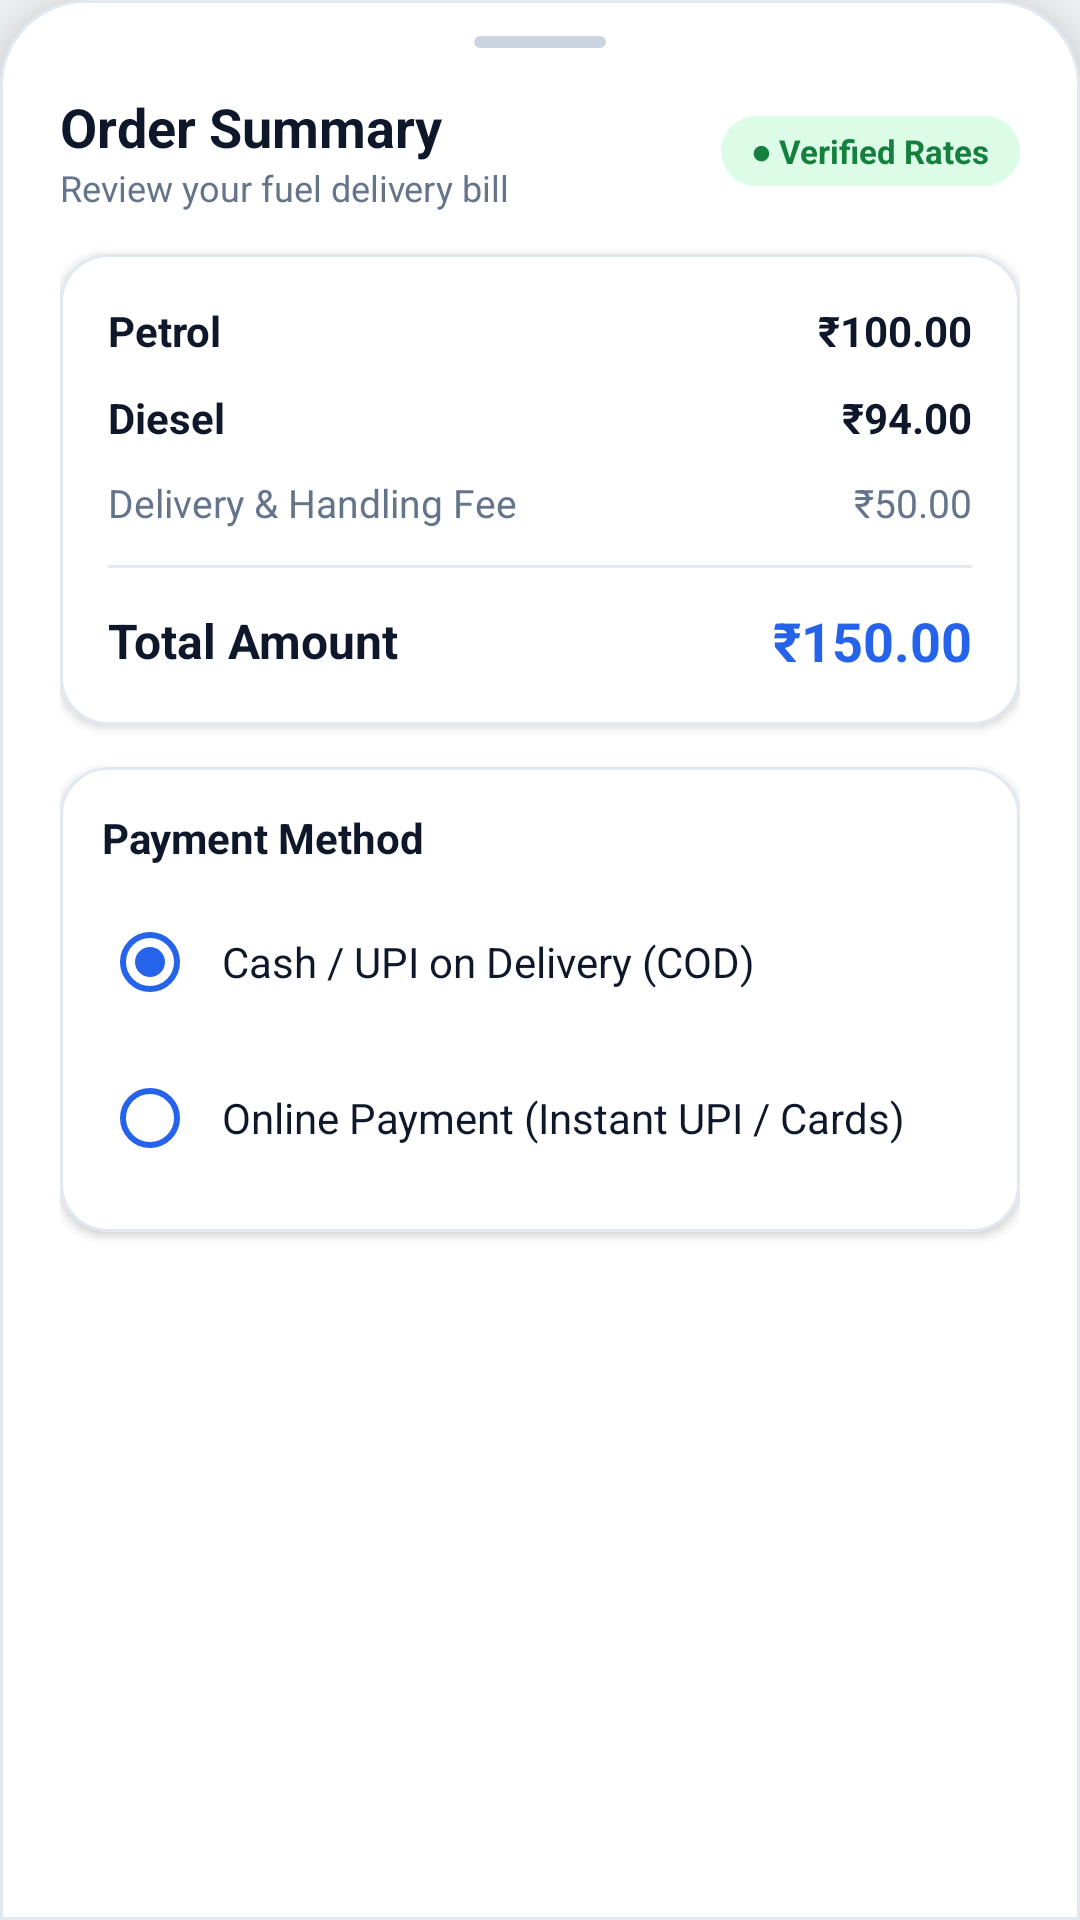

Reconstruct the res/layout file that produces this screen, plus the resources it refers to.
<!-- AndroidManifest.xml: application theme Theme.FuelOnWheelsApp -->
<!-- res/layout/fragment_payment.xml -->
<?xml version="1.0" encoding="utf-8"?>
<LinearLayout xmlns:android="http://schemas.android.com/apk/res/android"
    xmlns:app="http://schemas.android.com/apk/res-auto"
    xmlns:tools="http://schemas.android.com/tools"
    android:layout_width="match_parent"
    android:layout_height="wrap_content"
    android:background="@drawable/bg_order_sheet"
    android:elevation="16dp"
    android:orientation="vertical"
    android:paddingStart="20dp"
    android:paddingTop="12dp"
    android:paddingEnd="20dp"
    android:paddingBottom="16dp"
    tools:context=".dashboard.PaymentFragment">

    
    <View
        android:layout_width="44dp"
        android:layout_height="4dp"
        android:layout_gravity="center_horizontal"
        android:layout_marginBottom="14dp"
        android:background="@drawable/card_elevated_rounded"
        android:backgroundTint="#CBD5E1" />

    
    <LinearLayout
        android:layout_width="match_parent"
        android:layout_height="wrap_content"
        android:layout_marginBottom="14dp"
        android:gravity="center_vertical"
        android:orientation="horizontal">

        <LinearLayout
            android:layout_width="0dp"
            android:layout_height="wrap_content"
            android:layout_weight="1"
            android:orientation="vertical">

            <TextView
                android:layout_width="wrap_content"
                android:layout_height="wrap_content"
                android:text="Order Summary"
                android:textColor="@color/brand_navy"
                android:textSize="18sp"
                android:textStyle="bold" />

            <TextView
                android:layout_width="wrap_content"
                android:layout_height="wrap_content"
                android:text="Review your fuel delivery bill"
                android:textColor="@color/text_secondary"
                android:textSize="12sp" />
        </LinearLayout>

        <TextView
            android:layout_width="wrap_content"
            android:layout_height="wrap_content"
            android:background="@drawable/badge_pill_green"
            android:paddingStart="10dp"
            android:paddingTop="4dp"
            android:paddingEnd="10dp"
            android:paddingBottom="4dp"
            android:text="● Verified Rates"
            android:textColor="@color/pill_green_text"
            android:textSize="11sp"
            android:textStyle="bold" />
    </LinearLayout>

    
    <com.google.android.material.card.MaterialCardView
        android:layout_width="match_parent"
        android:layout_height="wrap_content"
        android:layout_marginBottom="14dp"
        app:cardBackgroundColor="@color/surface_card"
        app:cardCornerRadius="16dp"
        app:cardElevation="2dp"
        app:strokeColor="@color/card_border"
        app:strokeWidth="1dp">

        <LinearLayout
            android:layout_width="match_parent"
            android:layout_height="wrap_content"
            android:orientation="vertical"
            android:padding="16dp">

            
            <LinearLayout
                android:id="@+id/petrol_row"
                android:layout_width="match_parent"
                android:layout_height="wrap_content"
                android:layout_marginBottom="10dp"
                android:gravity="center_vertical"
                android:orientation="horizontal">

                <TextView
                    android:id="@+id/petrol_x_quant"
                    android:layout_width="0dp"
                    android:layout_height="wrap_content"
                    android:layout_weight="1"
                    android:text="Petrol"
                    android:textColor="@color/brand_navy"
                    android:textSize="14sp"
                    android:textStyle="bold" />

                <TextView
                    android:id="@+id/petrol_price"
                    android:layout_width="wrap_content"
                    android:layout_height="wrap_content"
                    android:text="₹100.00"
                    android:textColor="@color/brand_navy"
                    android:textSize="14sp"
                    android:textStyle="bold" />
            </LinearLayout>

            
            <LinearLayout
                android:id="@+id/diesel_row"
                android:layout_width="match_parent"
                android:layout_height="wrap_content"
                android:layout_marginBottom="10dp"
                android:gravity="center_vertical"
                android:orientation="horizontal">

                <TextView
                    android:id="@+id/diesel_x_quant"
                    android:layout_width="0dp"
                    android:layout_height="wrap_content"
                    android:layout_weight="1"
                    android:text="Diesel"
                    android:textColor="@color/brand_navy"
                    android:textSize="14sp"
                    android:textStyle="bold" />

                <TextView
                    android:id="@+id/diesel_price"
                    android:layout_width="wrap_content"
                    android:layout_height="wrap_content"
                    android:text="₹94.00"
                    android:textColor="@color/brand_navy"
                    android:textSize="14sp"
                    android:textStyle="bold" />
            </LinearLayout>

            
            <LinearLayout
                android:id="@+id/service_custom_row"
                android:layout_width="match_parent"
                android:layout_height="wrap_content"
                android:layout_marginBottom="10dp"
                android:gravity="center_vertical"
                android:orientation="horizontal"
                android:visibility="gone">

                <TextView
                    android:id="@+id/service_custom_title"
                    android:layout_width="0dp"
                    android:layout_height="wrap_content"
                    android:layout_weight="1"
                    android:text="On-Demand Service"
                    android:textColor="@color/brand_navy"
                    android:textSize="14sp"
                    android:textStyle="bold" />

                <TextView
                    android:id="@+id/service_custom_price"
                    android:layout_width="wrap_content"
                    android:layout_height="wrap_content"
                    android:text="Rs. 0.00"
                    android:textColor="@color/brand_navy"
                    android:textSize="14sp"
                    android:textStyle="bold" />
            </LinearLayout>

            
            <LinearLayout
                android:layout_width="match_parent"
                android:layout_height="wrap_content"
                android:layout_marginBottom="12dp"
                android:gravity="center_vertical"
                android:orientation="horizontal">

                <TextView
                    android:layout_width="0dp"
                    android:layout_height="wrap_content"
                    android:layout_weight="1"
                    android:text="Delivery &amp; Handling Fee"
                    android:textColor="@color/text_secondary"
                    android:textSize="13sp" />

                <TextView
                    android:id="@+id/delivery_charges"
                    android:layout_width="wrap_content"
                    android:layout_height="wrap_content"
                    android:text="₹50.00"
                    android:textColor="@color/text_secondary"
                    android:textSize="13sp" />
            </LinearLayout>

            
            <View
                android:layout_width="match_parent"
                android:layout_height="1dp"
                android:layout_marginBottom="12dp"
                android:background="@color/card_border" />

            
            <LinearLayout
                android:layout_width="match_parent"
                android:layout_height="wrap_content"
                android:gravity="center_vertical"
                android:orientation="horizontal">

                <TextView
                    android:layout_width="0dp"
                    android:layout_height="wrap_content"
                    android:layout_weight="1"
                    android:text="Total Amount"
                    android:textColor="@color/brand_navy"
                    android:textSize="16sp"
                    android:textStyle="bold" />

                <TextView
                    android:id="@+id/total_price"
                    android:layout_width="wrap_content"
                    android:layout_height="wrap_content"
                    android:text="₹150.00"
                    android:textColor="@color/brand_primary"
                    android:textSize="18sp"
                    android:textStyle="bold" />
            </LinearLayout>
        </LinearLayout>
    </com.google.android.material.card.MaterialCardView>

    
    <com.google.android.material.card.MaterialCardView
        android:layout_width="match_parent"
        android:layout_height="wrap_content"
        android:layout_marginBottom="10dp"
        app:cardBackgroundColor="@color/surface_card"
        app:cardCornerRadius="16dp"
        app:cardElevation="2dp"
        app:strokeColor="@color/card_border"
        app:strokeWidth="1dp">

        <LinearLayout
            android:layout_width="match_parent"
            android:layout_height="wrap_content"
            android:orientation="vertical"
            android:padding="14dp">

            <TextView
                android:layout_width="wrap_content"
                android:layout_height="wrap_content"
                android:layout_marginBottom="8dp"
                android:text="Payment Method"
                android:textColor="@color/brand_navy"
                android:textSize="14sp"
                android:textStyle="bold" />

            <RadioGroup
                android:id="@+id/radioGroup"
                android:layout_width="match_parent"
                android:layout_height="wrap_content"
                android:checkedButton="@id/radioButton3">

                <RadioButton
                    android:id="@+id/radioButton3"
                    android:layout_width="match_parent"
                    android:layout_height="wrap_content"
                    android:layout_marginBottom="4dp"
                    android:buttonTint="@color/brand_primary"
                    android:paddingStart="8dp"
                    android:text="Cash / UPI on Delivery (COD)"
                    android:textColor="@color/brand_navy"
                    android:textSize="14sp" />

                <RadioButton
                    android:id="@+id/radioButton4"
                    android:layout_width="match_parent"
                    android:layout_height="wrap_content"
                    android:buttonTint="@color/brand_primary"
                    android:paddingStart="8dp"
                    android:text="Online Payment (Instant UPI / Cards)"
                    android:textColor="@color/brand_navy"
                    android:textSize="14sp" />
            </RadioGroup>
        </LinearLayout>
    </com.google.android.material.card.MaterialCardView>

</LinearLayout>
<!-- resources referenced by this layout -->
<resources>
  <color name="brand_navy">#0F172A</color>
  <color name="brand_primary">#2563EB</color>
  <color name="card_border">#E2E8F0</color>
  <color name="pill_green_text">#15803D</color>
  <color name="surface_card">#FFFFFF</color>
  <color name="text_secondary">#64748B</color>
  <!-- drawable badge_pill_green (drawable) -->
  <?xml version="1.0" encoding="utf-8"?>
  <shape xmlns:android="http://schemas.android.com/apk/res/android"
      android:shape="rectangle">
      <solid android:color="@color/pill_green_bg" />
      <corners android:radius="50dp" />
      <padding
          android:left="10dp"
          android:top="4dp"
          android:right="10dp"
          android:bottom="4dp" />
  </shape>
  <!-- drawable bg_order_sheet (drawable) -->
  <?xml version="1.0" encoding="utf-8"?>
  <shape xmlns:android="http://schemas.android.com/apk/res/android"
      android:shape="rectangle">
      <solid android:color="@color/surface_card" />
      <corners
          android:topLeftRadius="28dp"
          android:topRightRadius="28dp"
          android:bottomLeftRadius="0dp"
          android:bottomRightRadius="0dp" />
      <stroke
          android:width="1dp"
          android:color="@color/card_border" />
  </shape>
  <!-- drawable card_elevated_rounded (drawable) -->
  <?xml version="1.0" encoding="utf-8"?>
  <shape xmlns:android="http://schemas.android.com/apk/res/android"
      android:shape="rectangle">
      <solid android:color="@color/surface_card" />
      <corners android:radius="20dp" />
      <stroke
          android:width="1dp"
          android:color="@color/card_border" />
  </shape>
  <style name="Theme.FuelOnWheelsApp" parent="Theme.MaterialComponents.Light.NoActionBar">
          
          <item name="colorPrimary">@color/brand_primary</item>
          <item name="colorPrimaryVariant">@color/brand_primary_dark</item>
          <item name="colorOnPrimary">@color/white</item>
          
          <item name="colorSecondary">@color/brand_primary</item>
          <item name="colorSecondaryVariant">@color/brand_primary_dark</item>
          <item name="colorOnSecondary">@color/white</item>
          
          <item name="android:windowBackground">@color/bg_slate</item>
          <item name="android:textColorPrimary">@color/brand_navy</item>
          <item name="android:textColorSecondary">@color/text_secondary</item>
          
          <item name="android:statusBarColor">@color/bg_slate</item>
          <item name="android:windowLightStatusBar">true</item>
      </style>
  <color name="pill_green_bg">#DCFCE7</color>
  <color name="brand_primary_dark">#1D4ED8</color>
  <color name="white">#FFFFFFFF</color>
  <color name="bg_slate">#F8FAFC</color>
</resources>
